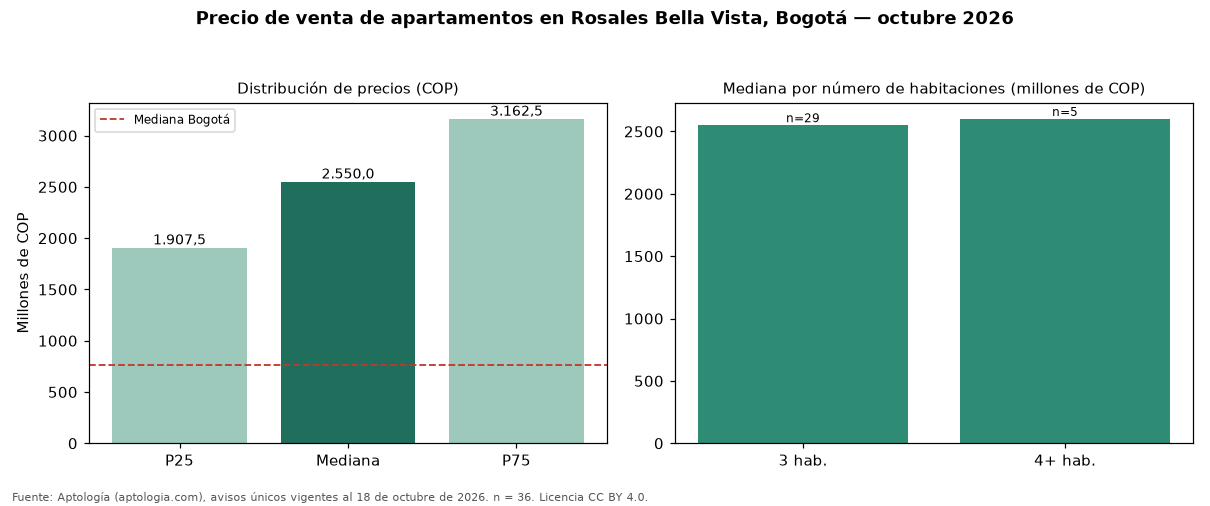

The file beside this chart, header and first rows:
seccion, metrica, valor_cop, n
precio, p25, 1907500000, 36
precio, mediana, 2550000000, 36
precio, p75, 3162500000, 36
cop_por_m2, p25, 8571429, 36
cop_por_m2, mediana, 9938272, 36
cop_por_m2, p75, 11000369, 36
area, area_mediana_m2, 274.0, 36
habitaciones, 3, 2550000000, 29
habitaciones, 4+, 2600000000, 5
administracion, mediana, 1600000, 35
estrato, moda, 6, 
parqueadero, porcentaje_con_parqueadero, 100.0, 36
ciudad, mediana_ciudad, 765000000, 33308
ciudad, mediana_cop_por_m2_ciudad, 7407407, 33308
